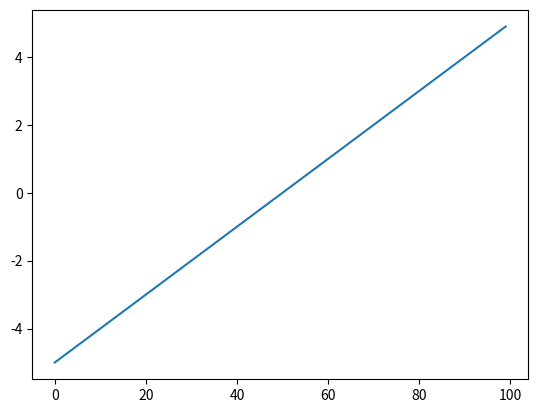

This chart was generated by the following Python code:
import math as m
import matplotlib.pyplot as plt
import numpy as np

def function_droite(x,a1, b1) :
    return a1*x+b1

print(function_droite(4,1,-2))


def function_parabole(x, a2, b2, C2) :
    return a2*x**2+b2*x+C2

print(function_parabole(4, 6, 7, 15))

def function_hyperbole(x, a3, b3, c3):
    return a3/(b3*x+c3)

print(function_hyperbole(1, 578, 4, 3.5))

def function_expo_x2(x, a4, b4) :
    return a4*(m.exp(b4*x**2))

print(function_expo_x2(2, 6, 7))

#X=np.arange(-5,5,0.1)
#Y=function_droite(X,1,3)
#plt.plot(X,Y)
#plt.show()


fig, ax = plt.subplots()
#ax.set_xlim(-5,5)
#ax.set_ylim(-5,5)
ax.plot(np.arange(-5,5,0.1)),[function_droite(x,1,3) for x in np.arange(-5,5,0.1)]
plt.show()
